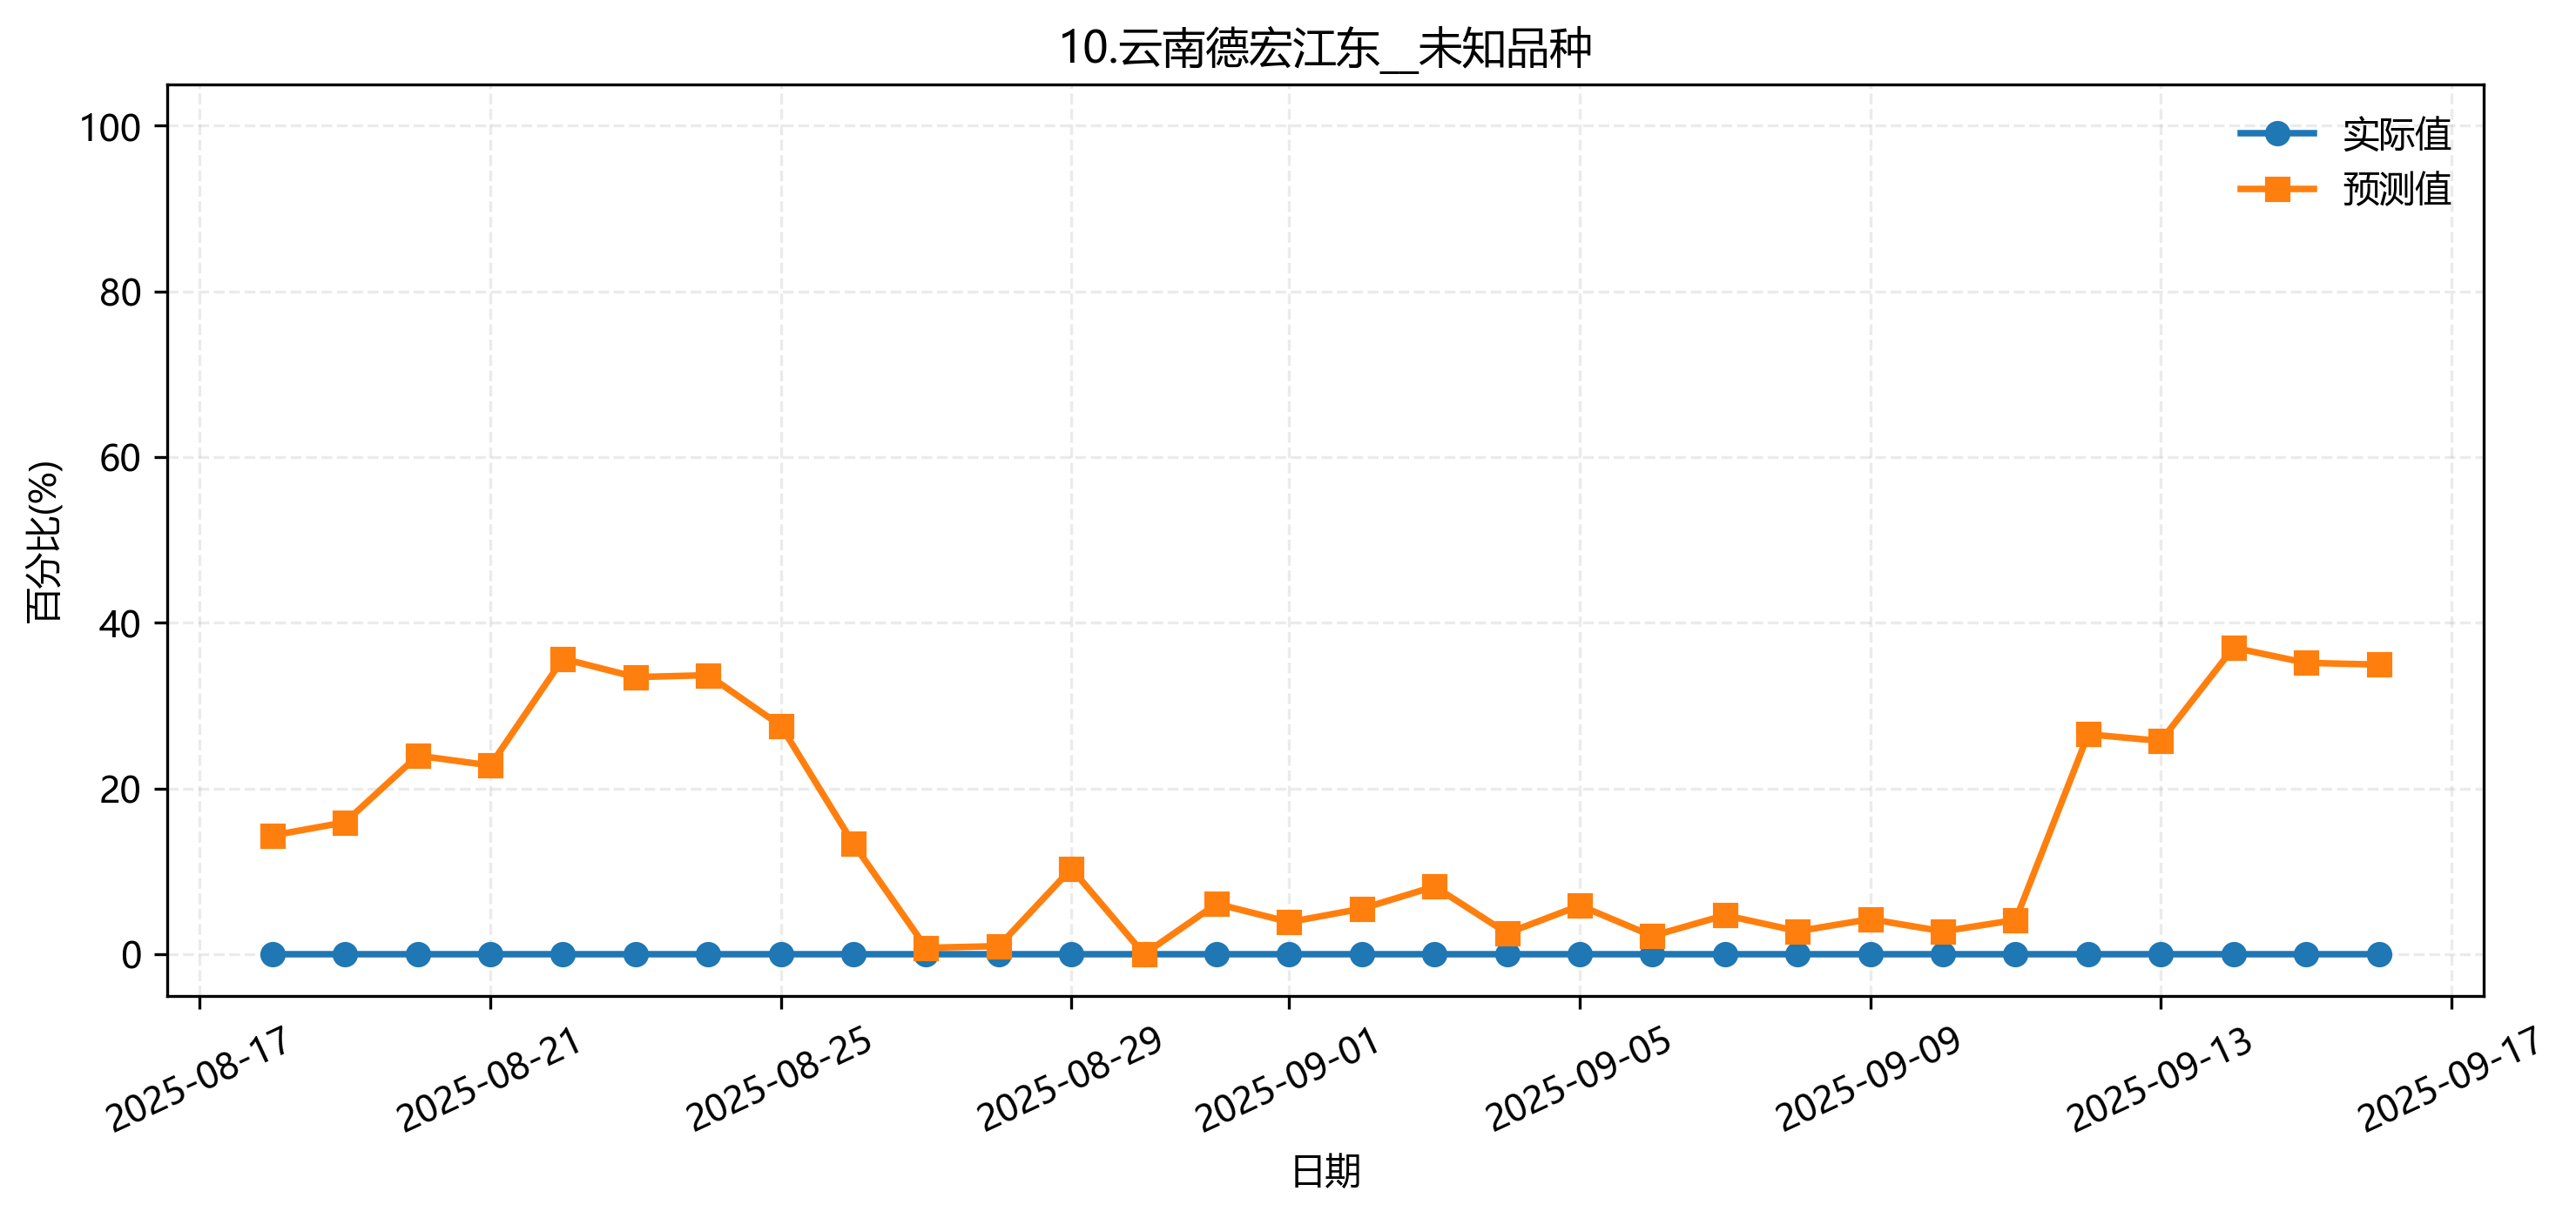

The file beside this chart, header and first rows:
fold, date, group, actual, pred
3, 2025-08-18, 10.云南德宏江东__未知品种, 0.0, 0.0
3, 2025-08-18, 10.云南德宏江东__未知品种, 0.0, 0.02619
3, 2025-08-25, 10.云南德宏江东__未知品种, 0.0, 0.0303
3, 2025-08-25, 10.云南德宏江东__未知品种, 0.0, 0.0289
3, 2025-09-16, 10.云南德宏江东__未知品种, 0.0, 0.01948
